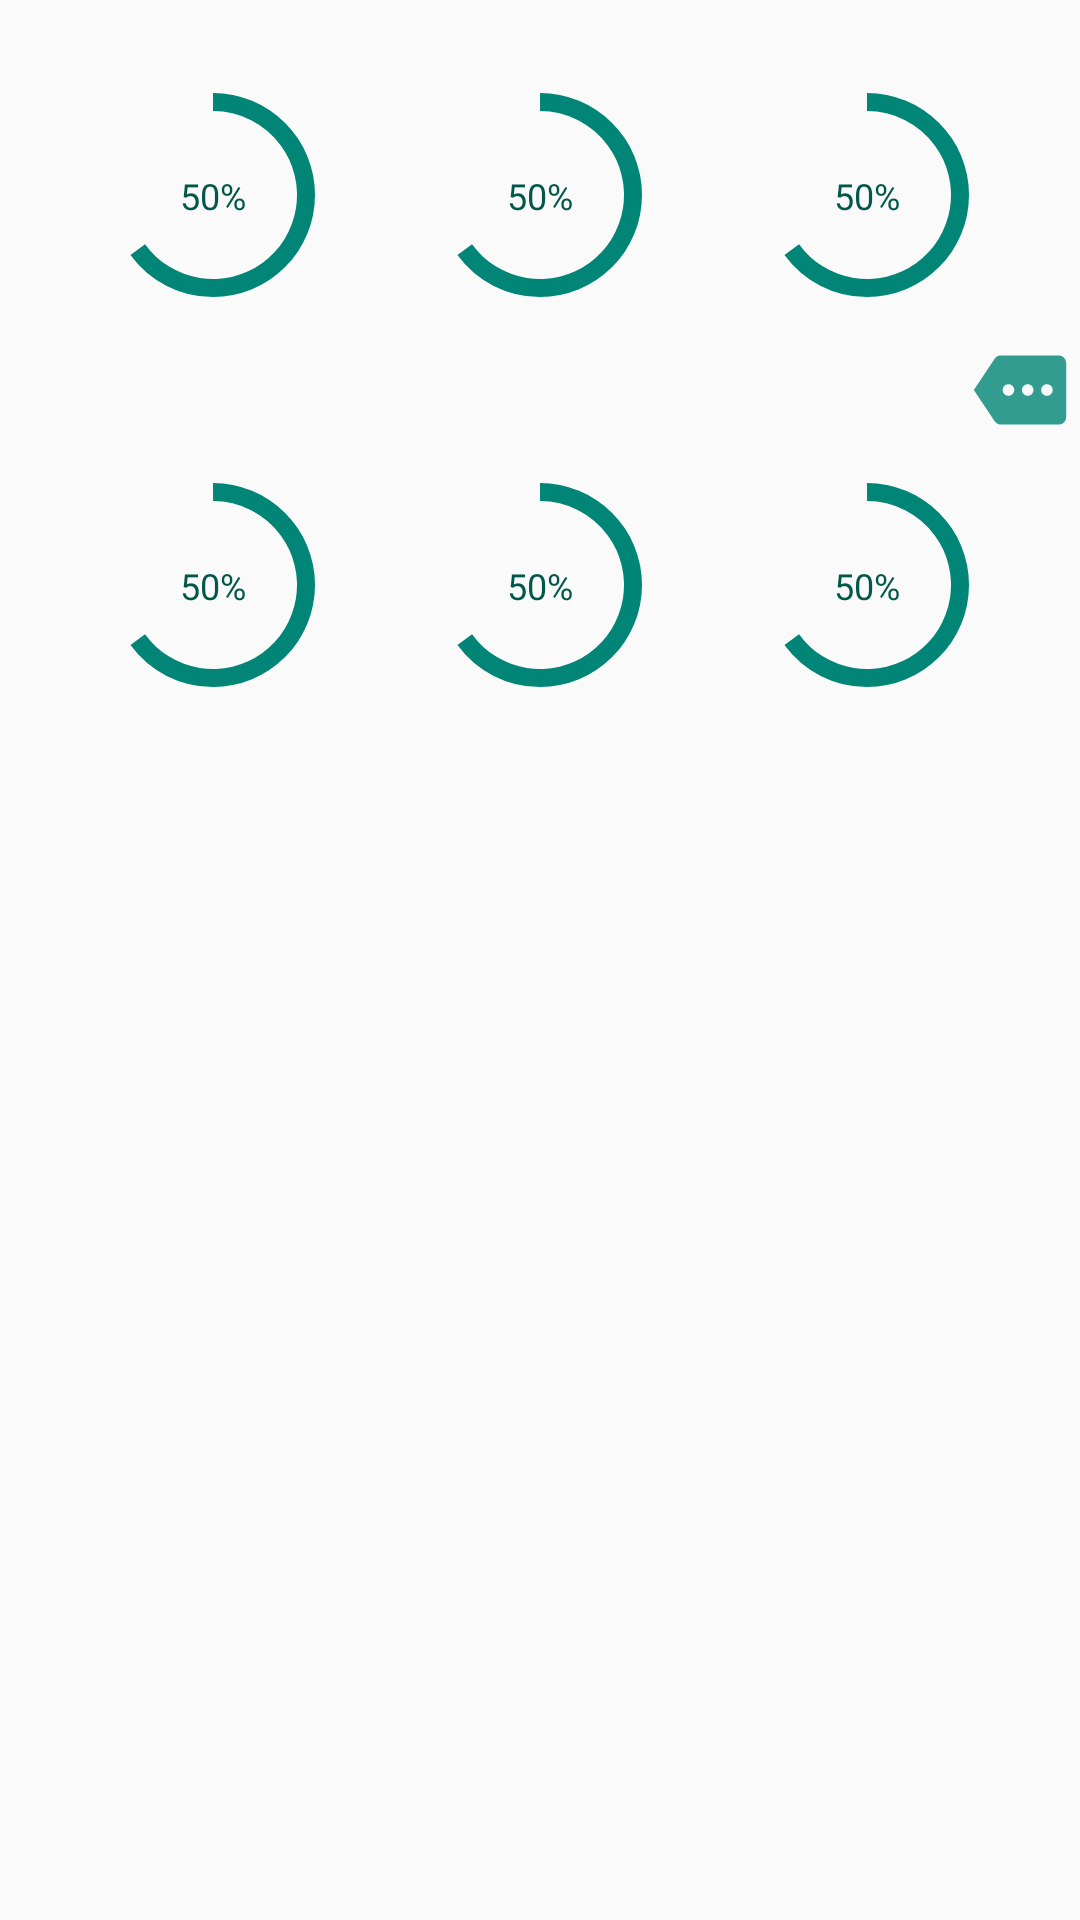

Android layout source for this screen:
<!-- AndroidManifest.xml: application theme AppTheme.NoActionBar -->
<!-- res/layout/diary_entry_view_focussed.xml -->
<?xml version="1.0" encoding="utf-8"?>
<androidx.constraintlayout.widget.ConstraintLayout xmlns:android="http://schemas.android.com/apk/res/android"
        xmlns:app="http://schemas.android.com/apk/res-auto"
        xmlns:tools="http://schemas.android.com/tools"
        android:layout_width="match_parent"
        android:layout_height="match_parent"
        android:background="@android:color/transparent"
        tools:context=".EntryFocussedFragment">

    <Button
            android:id="@+id/foodEntryMoreDetails"
            android:layout_width="40dp"
            android:layout_height="40dp"
            android:background="@drawable/more_button_right"
            android:clickable="true"
            app:layout_constraintBottom_toTopOf="@+id/progressBarProteinInner"
            app:layout_constraintEnd_toEndOf="parent"
            app:layout_constraintHorizontal_bias="1.0"
            app:layout_constraintStart_toStartOf="parent"
            app:layout_constraintTop_toBottomOf="@+id/progressBarFatInner"
            app:layout_constraintVertical_bias="0.5" />

    <TextView
            style="@style/textSmall"
            android:id="@+id/textViewSaltFocussed"
            android:layout_width="wrap_content"
            android:layout_height="wrap_content"
            android:background="@android:color/transparent"
            android:text="50%"
            app:layout_constraintBottom_toBottomOf="@+id/progressBarSaltInner"
            app:layout_constraintEnd_toEndOf="@+id/progressBarSaltInner"
            app:layout_constraintStart_toStartOf="@+id/progressBarSaltInner"
            app:layout_constraintTop_toTopOf="@+id/progressBarSaltInner" />

    <TextView
            style="@style/textSmall"
            android:id="@+id/textViewFibreFocussed"
            android:layout_width="wrap_content"
            android:layout_height="wrap_content"
            android:background="@android:color/transparent"
            android:text="50%"
            app:layout_constraintBottom_toBottomOf="@+id/progressBarSaltInner"
            app:layout_constraintEnd_toEndOf="@+id/progressBarFibreInner"
            app:layout_constraintStart_toStartOf="@+id/progressBarFibreInner"
            app:layout_constraintTop_toTopOf="@+id/progressBarFibreInner" />









    <ProgressBar
            android:id="@+id/progressBarEnergyInner"
            style="@style/progress_wheel_overlay"
            android:layout_marginStart="36dp"
            android:layout_marginTop="30dp"
            android:progressDrawable="@drawable/progress_wheel_inner_prog"
            app:layout_constraintStart_toStartOf="parent"
            app:layout_constraintTop_toTopOf="parent" />

    <ProgressBar
            android:id="@+id/progressBarFibreInner"
            style="@style/progress_wheel_overlay"
            android:layout_marginTop="60dp"
            android:progressDrawable="@drawable/progress_wheel_inner_prog"
            app:layout_constraintEnd_toEndOf="@+id/progressBarEnergyInner"
            app:layout_constraintHorizontal_bias="0.0"
            app:layout_constraintStart_toStartOf="@+id/progressBarEnergyInner"
            app:layout_constraintTop_toBottomOf="@+id/progressBarEnergyInner" />

    <ProgressBar
            android:id="@+id/progressBarSaltInner"
            style="@style/progress_wheel_overlay"
            android:layout_marginStart="16dp"
            android:progressDrawable="@drawable/progress_wheel_inner_prog"
            app:layout_constraintBottom_toBottomOf="@+id/progressBarFibreInner"
            app:layout_constraintEnd_toEndOf="@+id/progressBarCarbsInner"
            app:layout_constraintHorizontal_bias="1.0"
            app:layout_constraintStart_toStartOf="@+id/progressBarCarbsInner"
            app:layout_constraintTop_toTopOf="@+id/progressBarFibreInner" />

    <ProgressBar
            android:id="@+id/progressBarProteinInner"
            style="@style/progress_wheel_overlay"
            android:progressDrawable="@drawable/progress_wheel_inner_prog"
            app:layout_constraintBottom_toBottomOf="@+id/progressBarSaltInner"
            app:layout_constraintEnd_toEndOf="@+id/progressBarFatInner"
            app:layout_constraintHorizontal_bias="0.0"
            app:layout_constraintStart_toStartOf="@+id/progressBarFatInner"
            app:layout_constraintTop_toTopOf="@+id/progressBarSaltInner"
            app:layout_constraintVertical_bias="0.0" />

    <ProgressBar
            android:id="@+id/progressBarCarbsInner"
            style="@style/progress_wheel_overlay"
            android:layout_marginStart="16dp"
            android:layout_marginEnd="16dp"
            android:progressDrawable="@drawable/progress_wheel_inner_prog"
            app:layout_constraintBottom_toBottomOf="@+id/progressBarEnergyInner"
            app:layout_constraintEnd_toStartOf="@+id/progressBarFatInner"
            app:layout_constraintStart_toEndOf="@+id/progressBarEnergyInner"
            app:layout_constraintTop_toTopOf="@+id/progressBarEnergyInner" />

    <ProgressBar
            android:id="@+id/progressBarFatInner"
            style="@style/progress_wheel_overlay"
            android:layout_marginEnd="36dp"
            android:progressDrawable="@drawable/progress_wheel_inner_prog"
            app:layout_constraintBottom_toBottomOf="@+id/progressBarEnergyInner"
            app:layout_constraintEnd_toEndOf="parent"
            app:layout_constraintTop_toTopOf="@+id/progressBarEnergyInner"
            app:layout_constraintVertical_bias="0.0" />

    <TextView
            style="@style/textSmall"
            android:id="@+id/textViewEnergyFocussed"
            android:layout_width="wrap_content"
            android:layout_height="wrap_content"
            android:background="@android:color/transparent"
            android:text="50%"
            app:layout_constraintBottom_toBottomOf="@+id/progressBarEnergyInner"
            app:layout_constraintEnd_toEndOf="@+id/progressBarEnergyInner"
            app:layout_constraintStart_toStartOf="@+id/progressBarEnergyInner"
            app:layout_constraintTop_toTopOf="@+id/progressBarEnergyInner" />

    <TextView
            style="@style/textSmall"
            android:id="@+id/textViewCarbsFocussed"
            android:layout_width="wrap_content"
            android:layout_height="wrap_content"
            android:background="@android:color/transparent"
            android:text="50%"
            app:layout_constraintBottom_toBottomOf="@+id/progressBarCarbsInner"
            app:layout_constraintEnd_toEndOf="@+id/progressBarCarbsInner"
            app:layout_constraintStart_toStartOf="@+id/progressBarCarbsInner"
            app:layout_constraintTop_toTopOf="@+id/progressBarCarbsInner" />

    <TextView
            style="@style/textSmall"
            android:id="@+id/textViewFatFocussed"
            android:layout_width="wrap_content"
            android:layout_height="wrap_content"
            android:background="@android:color/transparent"
            android:text="50%"
            app:layout_constraintBottom_toBottomOf="@+id/progressBarFatInner"
            app:layout_constraintEnd_toEndOf="@+id/progressBarFatInner"
            app:layout_constraintStart_toStartOf="@+id/progressBarFatInner"
            app:layout_constraintTop_toTopOf="@+id/progressBarFatInner" />

    <TextView
            style="@style/textSmall"
            android:id="@+id/textViewProteinFocussed"
            android:layout_width="wrap_content"
            android:layout_height="wrap_content"
            android:background="@android:color/transparent"
            android:text="50%"
            app:layout_constraintBottom_toBottomOf="@+id/progressBarProteinInner"
            app:layout_constraintEnd_toEndOf="@+id/progressBarProteinInner"
            app:layout_constraintStart_toStartOf="@+id/progressBarProteinInner"
            app:layout_constraintTop_toTopOf="@+id/progressBarProteinInner" />


</androidx.constraintlayout.widget.ConstraintLayout>
<!-- res/layout/diary_entry_bottom_buttons.xml (included above) -->
<?xml version="1.0" encoding="utf-8"?>
<androidx.constraintlayout.widget.ConstraintLayout
        xmlns:android="http://schemas.android.com/apk/res/android"
        xmlns:app="http://schemas.android.com/apk/res-auto"
        android:layout_width="match_parent" android:layout_height="match_parent">


    <LinearLayout
            android:id="@+id/linearLayout"
            android:layout_width="match_parent"
            android:layout_height="wrap_content"
            android:background="@android:color/transparent"
            android:orientation="horizontal"
            app:layout_constraintBottom_toBottomOf="parent"
            app:layout_constraintEnd_toEndOf="parent"
            app:layout_constraintStart_toStartOf="parent">

        <LinearLayout
                android:layout_width="0dp"
                android:layout_height="match_parent"
                android:layout_weight="1"
                android:orientation="horizontal">

            <Button
                    android:id="@+id/viewIngredientsME"
                    android:layout_width="match_parent"
                    android:layout_marginStart="2dp"
                    android:layout_marginTop="2dp"
                    android:layout_marginEnd="1dp"
                    android:layout_marginBottom="2dp"
                    style="@style/buttonMain"
                    android:text="Ingredients" />
        </LinearLayout>

        <LinearLayout
                android:layout_width="0dp"
                android:layout_height="match_parent"
                android:layout_weight="1"
                android:orientation="horizontal">

            <Button
                    android:id="@+id/addEntry"
                    android:layout_width="match_parent"
                    android:layout_marginLeft="1dp"
                    android:layout_marginTop="2dp"
                    android:layout_marginRight="1dp"
                    android:layout_marginBottom="2dp"
                    style="@style/buttonMain"
                    android:text="Add Entry" />
        </LinearLayout>

        <LinearLayout
                android:layout_width="0dp"
                android:layout_height="match_parent"
                android:layout_weight="1"
                android:orientation="horizontal">

            <Button
                    android:id="@+id/viewRecipeME"
                    android:layout_width="match_parent"
                    android:layout_marginStart="1dp"
                    android:layout_marginTop="2dp"
                    android:layout_marginEnd="2dp"
                    android:layout_marginBottom="2dp"
                    style="@style/buttonMain"
                    android:text="View Recipes" />
        </LinearLayout>
    </LinearLayout>

</androidx.constraintlayout.widget.ConstraintLayout>
<!-- resources referenced by this layout -->
<resources>
  <!-- drawable more_button_right (drawable) -->
  <?xml version="1.0" encoding="utf-8"?>
  <selector xmlns:android="http://schemas.android.com/apk/res/android">
      <item android:state_pressed="true"
              android:drawable="@drawable/ic_more_pressed"/>
      <item android:drawable="@drawable/ic_entry_more"/>
  </selector>
  <!-- drawable progress_wheel_inner_prog (drawable) -->
  <?xml version="1.0" encoding="utf-8"?>
  <rotate xmlns:android="http://schemas.android.com/apk/res/android"
          android:fromDegrees="270"
          android:toDegrees="270">
      <shape
              android:innerRadiusRatio="2.5"
              android:shape="ring"
              android:thickness="6dp"
              android:useLevel="true">
  
          <gradient
                  android:angle="0"
                  android:endColor="@color/green_theme_light"
                  android:startColor="@color/green_theme_light"
                  android:type="sweep"
                  android:useLevel="false" />
      </shape>
  </rotate>
  <style name="buttonMain">
          <item name="android:background">@drawable/entries_bottom_button</item>
          <item name="android:textSize">14sp</item>
          <item name="android:textColor">#FFFFFF</item>
          <item name="android:textAlignment">center</item>
          <item name="android:textAllCaps">false</item>
          <item name="android:layout_height">35dp</item>
      </style>
  <style name="progress_wheel_overlay" parent="@android:style/Widget.Holo.Light.ProgressBar.Horizontal">
          <item name="android:layout_width">70dp</item>
          <item name="android:layout_height">70dp</item>
          <item name="android:indeterminate">false</item>
          <item name="android:max">100</item>
          <item name="android:progress">65</item>
          <item name="android:progressDrawable">@drawable/progress_wheel_inner_prog</item>
      </style>
  <style name="textSmall">
          <item name="android:textSize">12sp</item>
          <item name="android:textColor">@color/green_theme_dark</item>
      </style>
  <style name="AppTheme.NoActionBar">
          <item name="windowActionBar">false</item>
          <item name="windowNoTitle">true</item>
      </style>
  <!-- drawable ic_more_pressed: png bitmap (drawable-hdpi, 359 bytes) -->
  <!-- drawable ic_entry_more (drawable-anydpi) -->
  <vector xmlns:android="http://schemas.android.com/apk/res/android"
      android:width="24dp"
      android:height="24dp"
      android:viewportWidth="24"
      android:viewportHeight="24"
      android:tint="#008577"
      android:alpha="0.8">
    <group android:scaleX="0.7692308"
        android:scaleY="0.7692308"
        android:translateX="2.7692308"
        android:translateY="2.7692308">
      <path
          android:fillColor="@android:color/white"
          android:pathData="M22,3L7,3c-0.69,0 -1.23,0.35 -1.59,0.88L0,12l5.41,8.11c0.36,0.53 0.97,0.89 1.66,0.89L22,21c1.1,0 2,-0.9 2,-2L24,5c0,-1.1 -0.9,-2 -2,-2zM9,13.5c-0.83,0 -1.5,-0.67 -1.5,-1.5s0.67,-1.5 1.5,-1.5 1.5,0.67 1.5,1.5 -0.67,1.5 -1.5,1.5zM14,13.5c-0.83,0 -1.5,-0.67 -1.5,-1.5s0.67,-1.5 1.5,-1.5 1.5,0.67 1.5,1.5 -0.67,1.5 -1.5,1.5zM19,13.5c-0.83,0 -1.5,-0.67 -1.5,-1.5s0.67,-1.5 1.5,-1.5 1.5,0.67 1.5,1.5 -0.67,1.5 -1.5,1.5z"/>
    </group>
  </vector>
  <color name="green_theme_light">#008577</color>
  <!-- drawable entries_bottom_button (drawable) -->
  <?xml version="1.0" encoding="utf-8"?>
  <selector xmlns:android="http://schemas.android.com/apk/res/android">
      <item android:state_pressed="true">
          <shape android:shape="rectangle">
              <solid android:color="@color/green_theme_dark"/>
              <corners android:radius="3dp" />
          </shape>
      </item>
      <item>
          <shape android:shape="rectangle">
              <solid android:color="@color/green_theme_light"/>
              <corners android:radius="3dp" />
          </shape>
      </item>
  </selector>
  <color name="green_theme_dark">#00574a</color>
</resources>
